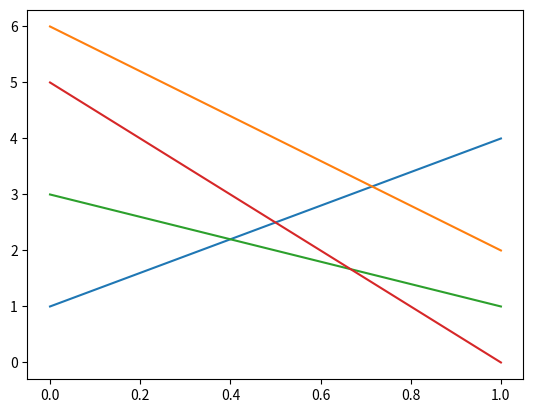

Source code (Python):
import numpy as np 
import matplotlib.pyplot as plt

x = np.array(range(0, 2))

a = 1 + (3 * x)
b = 6 - (4 * x)
c = 3 - (2 * x)
d = 5 - (5 * x)

plt.plot(x, a)
plt.plot(x, b)
plt.plot(x, c)
plt.plot(x, d)

plt.show()
